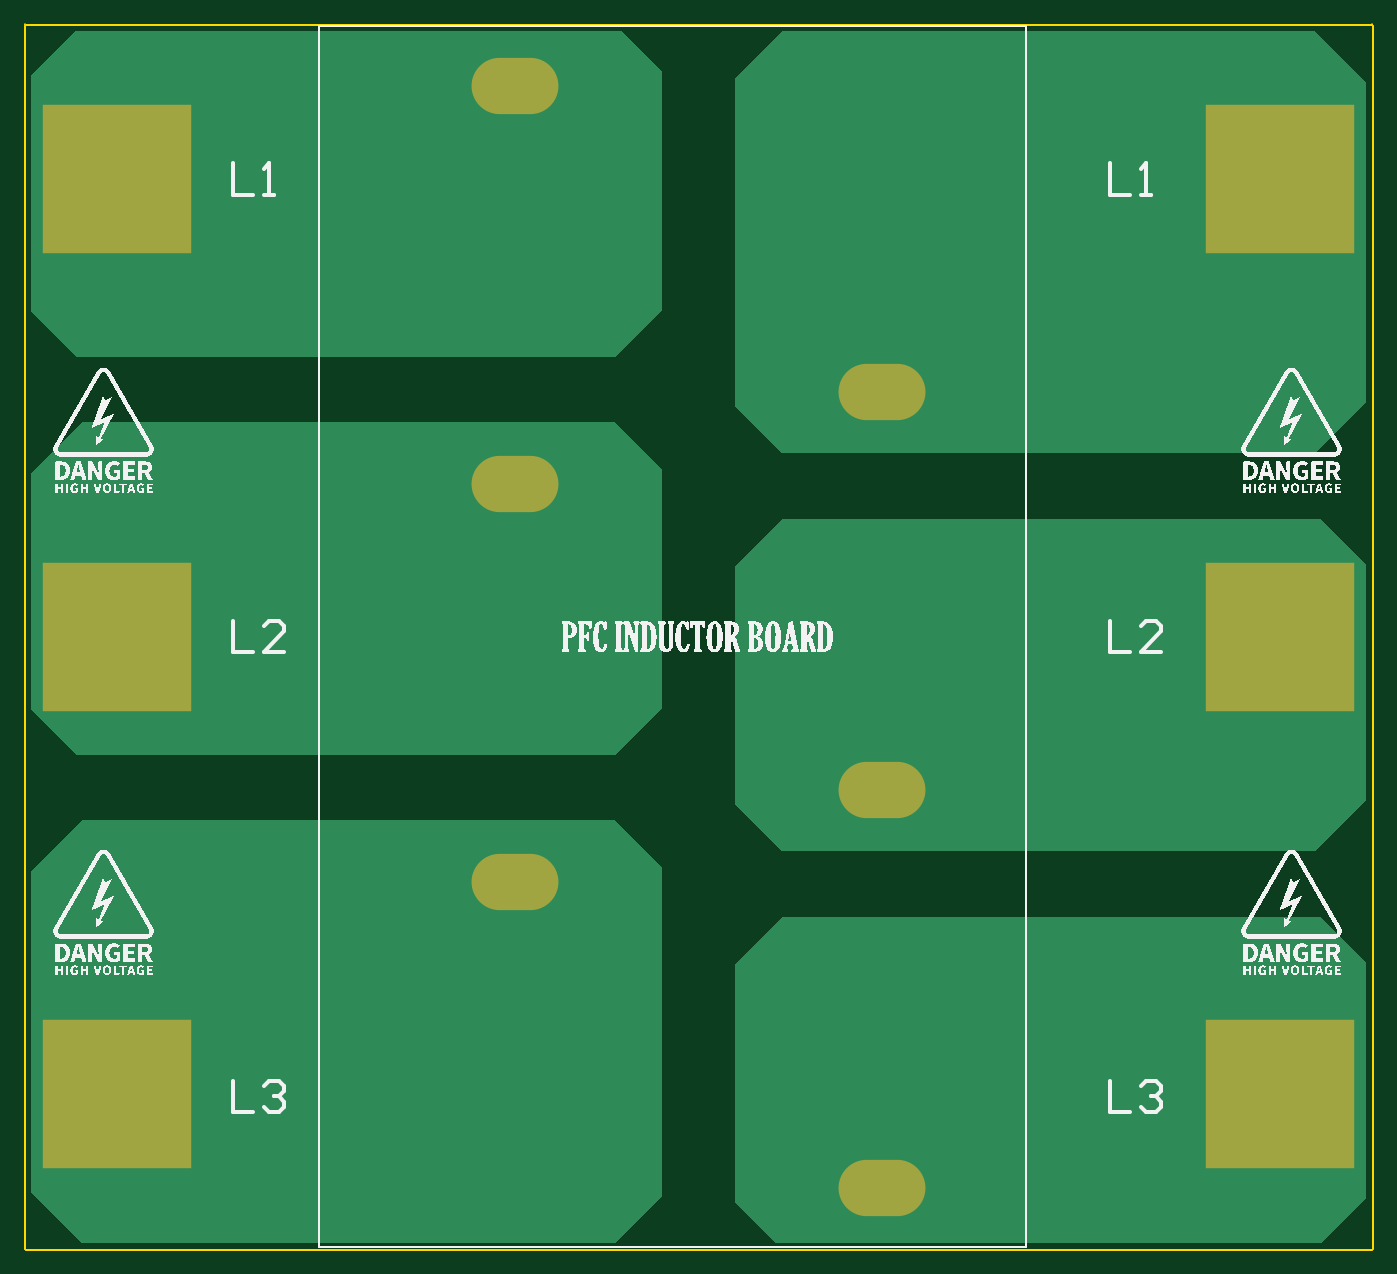
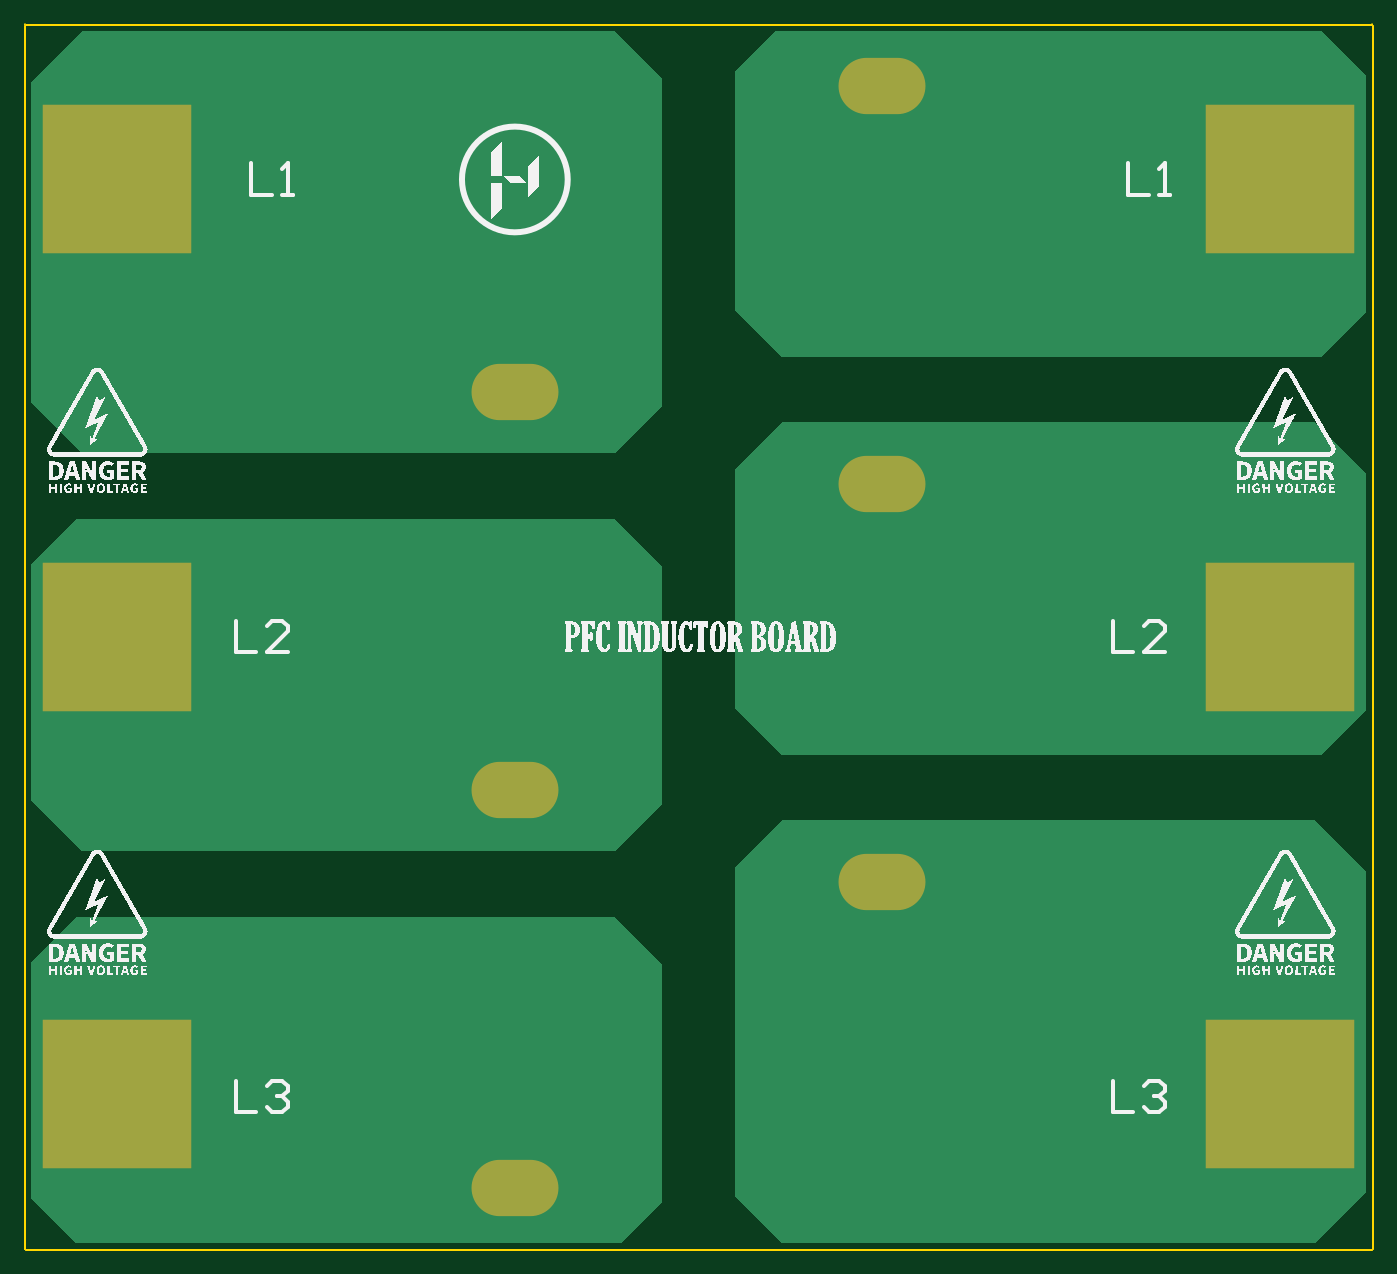
Circuit board: 9 layer files. Board 110.1 x 100.1 mm.
- bottom_copper: pfc-inductor-board.GBL (1804 bytes)
- bottom_silk: pfc-inductor-board.GBO (668701 bytes)
- paste: pfc-inductor-board.GBP (437 bytes)
- bottom_mask: pfc-inductor-board.GBS (792 bytes)
- outline: pfc-inductor-board.GKO (1116 bytes)
- top_copper: pfc-inductor-board.GTL (1705 bytes)
- top_silk: pfc-inductor-board.GTO (668448 bytes)
- paste: pfc-inductor-board.GTP (270 bytes)
- top_mask: pfc-inductor-board.GTS (620 bytes)

=== bottom_copper: pfc-inductor-board.GBL ===
G04*
G04 #@! TF.GenerationSoftware,Altium Limited,Altium Designer,23.8.1 (32)*
G04*
G04 Layer_Physical_Order=2*
G04 Layer_Color=16711680*
%FSLAX44Y44*%
%MOMM*%
G71*
G04*
G04 #@! TF.SameCoordinates,4367AEAE-D2C0-438D-9D7F-6733A8EB5FA7*
G04*
G04*
G04 #@! TF.FilePolarity,Positive*
G04*
G01*
G75*
%ADD15O,7.0000X4.5000*%
%ADD16R,12.0000X12.0000*%
%ADD17R,12.0000X12.0000*%
G36*
X-30000Y-188320D02*
X-30000Y-456720D01*
X-68182Y-494902D01*
X-503318D01*
X-544902Y-453318D01*
X-544902Y-191602D01*
X-503300Y-150000D01*
X-68320Y-150000D01*
X-30000Y-188320D01*
D02*
G37*
G36*
Y136680D02*
X-30000Y-57820D01*
X-68580Y-96400D01*
X-508000D01*
X-544902Y-59498D01*
X-544902Y133398D01*
X-503300Y175000D01*
X-68320Y175000D01*
X-30000Y136680D01*
D02*
G37*
G36*
Y461680D02*
X-30000Y267180D01*
X-68580Y228600D01*
X-508000D01*
X-544902Y265502D01*
X-544902Y458398D01*
X-508398Y494902D01*
X-63222D01*
X-30000Y461680D01*
D02*
G37*
G36*
X544902Y-265502D02*
X544902Y-458398D01*
X508398Y-494902D01*
X63222D01*
X30000Y-461680D01*
X30000Y-267180D01*
X68580Y-228600D01*
X508000D01*
X544902Y-265502D01*
D02*
G37*
G36*
X544902Y59498D02*
X544902Y-133398D01*
X503300Y-175000D01*
X68320Y-175000D01*
X30000Y-136680D01*
X30000Y57820D01*
X68580Y96400D01*
X508000D01*
X544902Y59498D01*
D02*
G37*
G36*
X544902Y453318D02*
X544902Y191602D01*
X503300Y150000D01*
X68320Y150000D01*
X30000Y188320D01*
X30000Y456720D01*
X68182Y494902D01*
X503318D01*
X544902Y453318D01*
D02*
G37*
D15*
X-150000Y450000D02*
D03*
X150000Y-450000D02*
D03*
X-150000Y-200000D02*
D03*
X150000Y-125000D02*
D03*
X-150000Y125000D02*
D03*
X150000Y200000D02*
D03*
D16*
X475000Y-373490D02*
D03*
Y0D02*
D03*
Y373490D02*
D03*
Y-373490D02*
D03*
Y0D02*
D03*
Y373490D02*
D03*
D17*
X-475000Y-373490D02*
D03*
Y0D02*
D03*
Y373490D02*
D03*
Y-373490D02*
D03*
Y0D02*
D03*
Y373490D02*
D03*
M02*

=== bottom_silk: pfc-inductor-board.GBO (668701 bytes, source omitted) ===
=== paste: pfc-inductor-board.GBP ===
G04*
G04 #@! TF.GenerationSoftware,Altium Limited,Altium Designer,23.8.1 (32)*
G04*
G04 Layer_Color=128*
%FSLAX44Y44*%
%MOMM*%
G71*
G04*
G04 #@! TF.SameCoordinates,4367AEAE-D2C0-438D-9D7F-6733A8EB5FA7*
G04*
G04*
G04 #@! TF.FilePolarity,Positive*
G04*
G01*
G75*
%ADD16R,12.0000X12.0000*%
%ADD17R,12.0000X12.0000*%
D16*
X475000Y-373490D02*
D03*
Y0D02*
D03*
Y373490D02*
D03*
D17*
X-475000Y-373490D02*
D03*
Y0D02*
D03*
Y373490D02*
D03*
M02*

=== bottom_mask: pfc-inductor-board.GBS ===
G04*
G04 #@! TF.GenerationSoftware,Altium Limited,Altium Designer,23.8.1 (32)*
G04*
G04 Layer_Color=16711935*
%FSLAX44Y44*%
%MOMM*%
G71*
G04*
G04 #@! TF.SameCoordinates,4367AEAE-D2C0-438D-9D7F-6733A8EB5FA7*
G04*
G04*
G04 #@! TF.FilePolarity,Negative*
G04*
G01*
G75*
%ADD12O,7.1000X4.6000*%
%ADD13R,12.2032X12.2032*%
%ADD14R,12.2032X12.2032*%
%ADD18R,12.1000X12.1000*%
%ADD19R,12.1000X12.1000*%
D12*
X-150000Y450000D02*
D03*
X150000Y-450000D02*
D03*
X-150000Y-200000D02*
D03*
X150000Y-125000D02*
D03*
X-150000Y125000D02*
D03*
X150000Y200000D02*
D03*
D13*
X475000Y-373490D02*
D03*
Y0D02*
D03*
Y373490D02*
D03*
D14*
X-475000Y-373490D02*
D03*
Y0D02*
D03*
Y373490D02*
D03*
D18*
X475000Y-373490D02*
D03*
Y0D02*
D03*
Y373490D02*
D03*
D19*
X-475000Y-373490D02*
D03*
Y0D02*
D03*
Y373490D02*
D03*
M02*

=== outline: pfc-inductor-board.GKO ===
G04*
G04 #@! TF.GenerationSoftware,Altium Limited,Altium Designer,23.8.1 (32)*
G04*
G04 Layer_Color=16711935*
%FSLAX44Y44*%
%MOMM*%
G71*
G04*
G04 #@! TF.SameCoordinates,4367AEAE-D2C0-438D-9D7F-6733A8EB5FA7*
G04*
G04*
G04 #@! TF.FilePolarity,Positive*
G04*
G01*
G75*
%ADD21C,0.1000*%
D21*
X550500Y500000D02*
G03*
X550000Y500500I-500J0D01*
G01*
X550500Y500000D02*
G03*
X550000Y500500I-500J0D01*
G01*
X550000Y-500500D02*
G03*
X550500Y-500000I0J500D01*
G01*
X550000Y-500500D02*
G03*
X550500Y-500000I0J500D01*
G01*
X-550000Y500500D02*
G03*
X-550500Y500000I0J-500D01*
G01*
X-550000Y500500D02*
G03*
X-550500Y500000I0J-500D01*
G01*
X-550500Y-500000D02*
G03*
X-550000Y-500500I500J0D01*
G01*
X-550500Y-500000D02*
G03*
X-550000Y-500500I500J0D01*
G01*
Y-500000D02*
X-550000Y500000D01*
X550000D01*
X550000Y-500000D02*
X550000Y500000D01*
X-550000Y-500000D02*
X550000D01*
X-550000D02*
X-550000Y500000D01*
X550000D01*
X550000Y-500000D02*
X550000Y500000D01*
X-550000Y-500000D02*
X550000D01*
X550500D02*
X550500Y500000D01*
X-550000Y500500D02*
X550000D01*
X-550000Y-500500D02*
X550000D01*
X-550500Y-500000D02*
X-550500Y500000D01*
M02*

=== top_copper: pfc-inductor-board.GTL ===
G04*
G04 #@! TF.GenerationSoftware,Altium Limited,Altium Designer,23.8.1 (32)*
G04*
G04 Layer_Physical_Order=1*
G04 Layer_Color=255*
%FSLAX44Y44*%
%MOMM*%
G71*
G04*
G04 #@! TF.SameCoordinates,4367AEAE-D2C0-438D-9D7F-6733A8EB5FA7*
G04*
G04*
G04 #@! TF.FilePolarity,Positive*
G04*
G01*
G75*
%ADD15O,7.0000X4.5000*%
%ADD16R,12.0000X12.0000*%
%ADD17R,12.0000X12.0000*%
G36*
X-30000Y-188320D02*
X-30000Y-456720D01*
X-68182Y-494902D01*
X-503318D01*
X-544902Y-453318D01*
X-544902Y-191602D01*
X-503300Y-150000D01*
X-68320Y-150000D01*
X-30000Y-188320D01*
D02*
G37*
G36*
Y136680D02*
X-30000Y-57820D01*
X-68580Y-96400D01*
X-508000D01*
X-544902Y-59498D01*
X-544902Y133398D01*
X-503300Y175000D01*
X-68320Y175000D01*
X-30000Y136680D01*
D02*
G37*
G36*
Y461680D02*
X-30000Y267180D01*
X-68580Y228600D01*
X-508000D01*
X-544902Y265502D01*
X-544902Y458398D01*
X-508398Y494902D01*
X-63222D01*
X-30000Y461680D01*
D02*
G37*
G36*
X544902Y-265502D02*
X544902Y-458398D01*
X508398Y-494902D01*
X63222D01*
X30000Y-461680D01*
X30000Y-267180D01*
X68580Y-228600D01*
X508000D01*
X544902Y-265502D01*
D02*
G37*
G36*
X544902Y59498D02*
X544902Y-133398D01*
X503300Y-175000D01*
X68320Y-175000D01*
X30000Y-136680D01*
X30000Y57820D01*
X68580Y96400D01*
X508000D01*
X544902Y59498D01*
D02*
G37*
G36*
X544902Y453318D02*
X544902Y191602D01*
X503300Y150000D01*
X68320Y150000D01*
X30000Y188320D01*
X30000Y456720D01*
X68182Y494902D01*
X503318D01*
X544902Y453318D01*
D02*
G37*
D15*
X-150000Y450000D02*
D03*
X150000Y-450000D02*
D03*
X-150000Y-200000D02*
D03*
X150000Y-125000D02*
D03*
X-150000Y125000D02*
D03*
X150000Y200000D02*
D03*
D16*
X475000Y-373490D02*
D03*
Y0D02*
D03*
Y373490D02*
D03*
D17*
X-475000Y-373490D02*
D03*
Y0D02*
D03*
Y373490D02*
D03*
M02*

=== top_silk: pfc-inductor-board.GTO (668448 bytes, source omitted) ===
=== paste: pfc-inductor-board.GTP ===
G04*
G04 #@! TF.GenerationSoftware,Altium Limited,Altium Designer,23.8.1 (32)*
G04*
G04 Layer_Color=8421504*
%FSLAX44Y44*%
%MOMM*%
G71*
G04*
G04 #@! TF.SameCoordinates,4367AEAE-D2C0-438D-9D7F-6733A8EB5FA7*
G04*
G04*
G04 #@! TF.FilePolarity,Positive*
G04*
G01*
G75*
M02*

=== top_mask: pfc-inductor-board.GTS ===
G04*
G04 #@! TF.GenerationSoftware,Altium Limited,Altium Designer,23.8.1 (32)*
G04*
G04 Layer_Color=8388736*
%FSLAX44Y44*%
%MOMM*%
G71*
G04*
G04 #@! TF.SameCoordinates,4367AEAE-D2C0-438D-9D7F-6733A8EB5FA7*
G04*
G04*
G04 #@! TF.FilePolarity,Negative*
G04*
G01*
G75*
%ADD12O,7.1000X4.6000*%
%ADD13R,12.2032X12.2032*%
%ADD14R,12.2032X12.2032*%
D12*
X-150000Y450000D02*
D03*
X150000Y-450000D02*
D03*
X-150000Y-200000D02*
D03*
X150000Y-125000D02*
D03*
X-150000Y125000D02*
D03*
X150000Y200000D02*
D03*
D13*
X475000Y-373490D02*
D03*
Y0D02*
D03*
Y373490D02*
D03*
D14*
X-475000Y-373490D02*
D03*
Y0D02*
D03*
Y373490D02*
D03*
M02*

